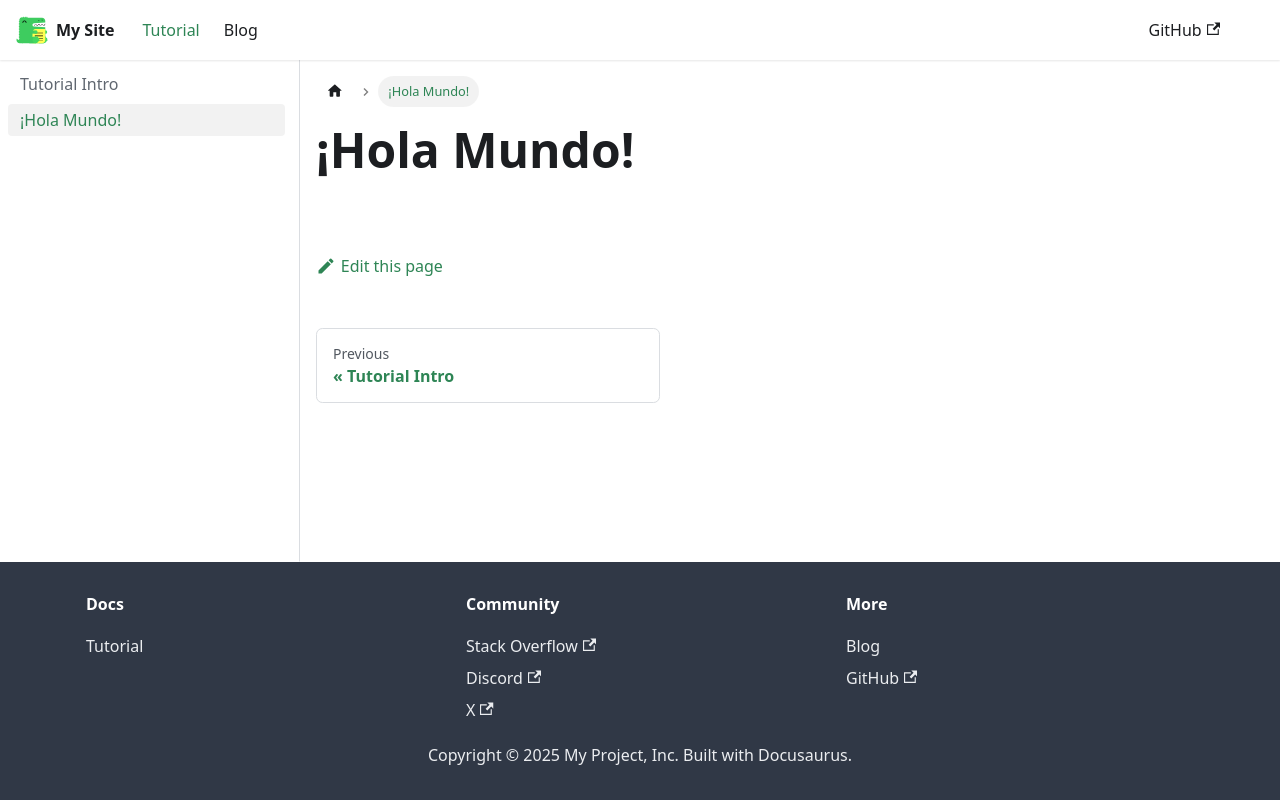

repository: Kenzo0513/my-docs-site · page: docs/hola/index.html · generator: docusaurus

# ¡Hola Mundo!
